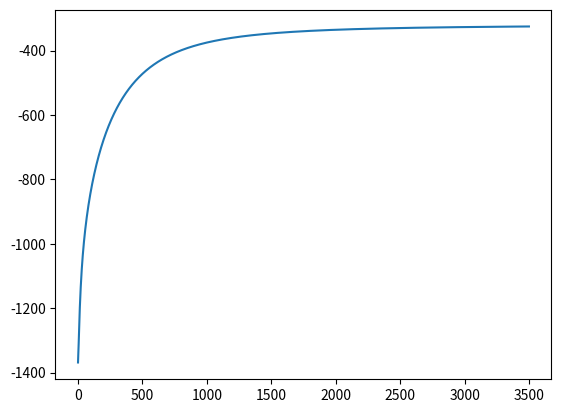

Source code (Python):
#!/usr/bin/env python3
# -*- coding: utf-8 -*-
"""
Created on Sat Jun 24 19:25:23 2017

[redacted]
"""

import numpy as np
import matplotlib.pyplot as plt



I = 2 # dimensionality of input
h = 4 # hidden layer size
K = 3 # number of classes

N=400


np.random.seed(1)

#add some hint and noise
X1 = 2+np.random.randn(N, I) + np.array([0, -0.5])
X2 = 2+np.random.randn(N, I) + np.array([0.5, 0.5])
X3 = 2+np.random.randn(N, I) + np.array([-0.5, 0.5])
X = np.vstack([X1, X2, X3])

Y = np.array([0]*N + [1]*N + [2]*N)
#encode vector
T = np.zeros((Y.shape[0], K))
for i in range(0,N):
    T[i, Y[i]] = 1




def sigmoid(z):
    g=1/(np.exp(-z)+1)
    return g



def cost(T, pred):
    tot = T * np.log(pred)
    return tot.sum()


def forward_compute(X0, W1, b1, W2, b2):
    A1 = 2*sigmoid(np.dot(2*X,W1)+b1)-1#first layer is tanh
    X1= np.dot(A1,W2) + b2        
    expX1 = np.exp(X1)
    A2 = expX1 / expX1.sum(axis=1, keepdims=True) #second layer is sofmax
    return A2,A1

class NNet_2D():
    def __init__(self,eta,D0,D1,D2,maxiter=1000):
        self.eta=eta
        self.iter=maxiter
        self.D0=D0
        self.D1=D1
        self.Nclass=D2
    def fit(self,X,Y):
        self.cost_record=[]
        W1 = np.random.randn(self.D0, self.D1)
        b1 = np.random.randn(self.D1)
        W2 = np.random.randn(self.D1, self.Nclass)
        b2 = np.random.randn(self.Nclass)
        for i in range(0,self.iter):
            last_layer,hidden_layer=forward_compute(X, W1, b1, W2, b2)
            if(self.iter%100==0 ):
              print(cost(Y,last_layer))
              if(np.isnan(cost(Y,last_layer))):
                  break
              self.cost_record.append(cost(Y,last_layer))
            
            delta2=np.zeros((last_layer.shape[0],last_layer.shape[1]))
            X1= np.dot(hidden_layer,W2) + b2
            expX1 = np.exp(X1)
            for i in range(0,delta2.shape[1]):
                #like cross_entropy derivative
                delta2[:,i]=(Y[:,i]-last_layer[:,i])*expX1[:,i]
            
            delta1=np.dot(delta2,W2.T)*(1-hidden_layer**2)
            
        
            
            #use Acent ,because is negative maxlikelihood as cost funtion
            W1=W1+self.eta*np.dot(X.T,delta1)
            W2=W2+self.eta*np.dot(hidden_layer.T,delta2)
            
            b2_delta2=delta2.sum(axis=0)
            b1_delta1=delta1.sum(axis=0)
            b1=b1+self.eta*b1_delta1
            b2=b2+self.eta*b2_delta2
            
        plt.clf()
        plt.plot(self.cost_record)
        plt.show()
        
        return self

ANN=NNet_2D(10e-6,I,h,K,maxiter=3500)
ANN.fit(X,T)
